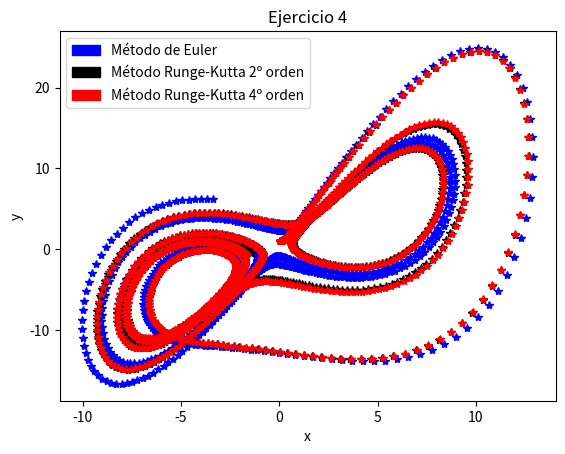

Write Python code to recreate this figure.

import matplotlib.pyplot as plt
import matplotlib.patches as mpatches

# =========== FUNCIONES ===========

def sistEuler(deltat,t,x,y,z,sigma,r,b):
    for i in range(1000):
        t += deltat
        x += deltat*sigma*(y-x)
        y += deltat*(r*x-y-x*z)
        z += deltat*(x*y-b*z)
        plt.plot(x,y,'*b')
        
def sistRK2(deltat,t,x,y,z,sigma,r,b):
    for i in range(1000):
        t += deltat
        k1x = deltat*sigma*(y-x)
        k1y = deltat*(r*x-y-x*z)
        k1z = deltat*(x*y-b*z)
        k2x = deltat*sigma*(y+k1y/2.-x-k1x/2.)
        k2y = deltat*(r*(x+k1x/2.)-y-k1y/2.-(x+k1x/2.)*(z+k1z/2.))
        k2z = deltat*((x+k1x/2.)*(y+k1y/2.)-b*(z+k1z/2.))
        x += k2x
        y += k2y
        z += k2z
        plt.plot(x,y,'*k')
        
def sistRK4(deltat,t,x,y,z,sigma,r,b):
    for i in range(1000):
        t += deltat
        k1x = deltat*sigma*(y-x)
        k1y = deltat*(r*x-y-x*z)
        k1z = deltat*(x*y-b*z)
        k2x = deltat*sigma*(y+k1y/2.-x-k1x/2.)
        k2y = deltat*(r*(x+k1x/2.)-y-k1y/2.-(x+k1x/2.)*(z+k1z/2.))
        k2z = deltat*((x+k1x/2.)*(y+k1y/2.)-b*(z+k1z/2.))
        k3x = deltat*sigma*(y+k2y/2.-x-k2x/2.)
        k3y = deltat*(r*(x+k2x/2.)-y-k2y/2.-(x+k2x/2.)*(z+k2z/2.))
        k3z = deltat*((x+k2x/2.)*(y+k2y/2.)-b*(z+k2z/2.))
        k4x = deltat*sigma*(y+k3y-x-k3x)
        k4y = deltat*(r*(x+k3x)-y-k3y-(x+k3x)*(z+k3z))
        k4z = deltat*((x+k3x)*(y+k3y)-b*(z+k3z))
        x += k1x/6.+k2x/3.+k3x/3.+k4x/6.
        y += k1y/6.+k2y/3.+k3y/3.+k4y/6.
        z += k1z/6.+k2z/3.+k3z/3.+k4z/6.
        plt.plot(x,y,'*r')
        plt.xlabel('x')
        plt.ylabel('y')
        plt.title('Ejercicio 4')

# =========== DATOS ===========

sigma = 3
r = 26.5
b = 1
deltat = 0.01
t = 0
x = 0
y = 1
z = 0

# =========== LLAMADA FUNCIONES ===========

sistEuler(deltat,t,x,y,z,sigma,r,b)
sistRK2(deltat,t,x,y,z,sigma,r,b)
sistRK4(deltat,t,x,y,z,sigma,r,b)

# =========== LEYENDA ===========

red_patch = mpatches.Patch(color='red', label='Método Runge-Kutta 4º orden')
blue_patch = mpatches.Patch(color='blue', label='Método de Euler')
black_patch = mpatches.Patch(color='black', label='Método Runge-Kutta 2º orden')
plt.legend(handles=[blue_patch,black_patch,red_patch])
